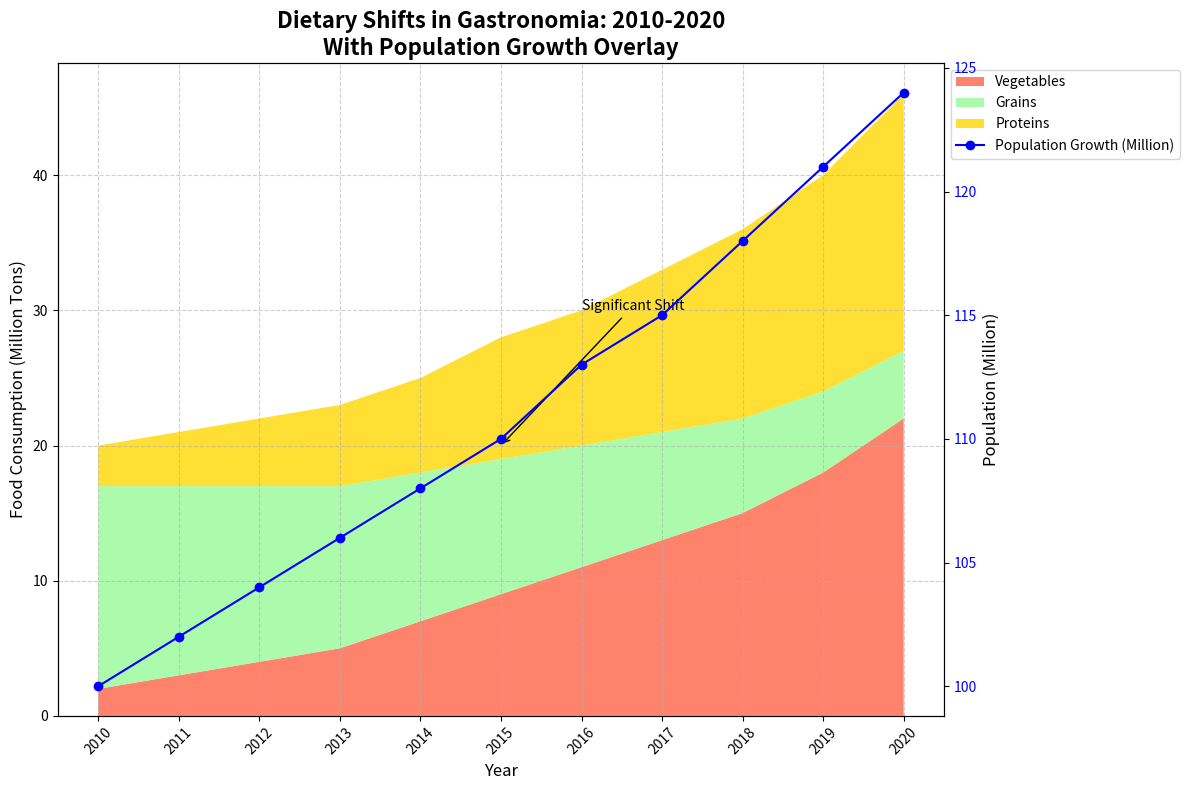

This figure's Python source:
import matplotlib.pyplot as plt
import numpy as np

years = np.arange(2010, 2021)
vegetables = np.array([2, 3, 4, 5, 7, 9, 11, 13, 15, 18, 22])
grains = np.array([15, 14, 13, 12, 11, 10, 9, 8, 7, 6, 5])
proteins = np.array([3, 4, 5, 6, 7, 9, 10, 12, 14, 16, 19])
population_growth = np.array([100, 102, 104, 106, 108, 110, 113, 115, 118, 121, 124])

fig, ax1 = plt.subplots(figsize=(12, 8))

# Manually changed the order of colors for the stack plot
ax1.stackplot(years, vegetables, grains, proteins,
              labels=['Vegetables', 'Grains', 'Proteins'],
              colors=['#FF6347', '#98FB98', '#FFD700'], alpha=0.8)

ax1.set_title('Dietary Shifts in Gastronomia: 2010-2020\nWith Population Growth Overlay', fontsize=16, fontweight='bold')
ax1.set_xlabel('Year', fontsize=12)
ax1.set_ylabel('Food Consumption (Million Tons)', fontsize=12)
ax1.grid(True, linestyle='--', alpha=0.6)
ax1.set_xticks(years)
ax1.set_xticklabels(years, rotation=45)

ax2 = ax1.twinx()
ax2.plot(years, population_growth, color='b', linestyle='-', marker='o', label='Population Growth (Million)')
ax2.set_ylabel('Population (Million)', fontsize=12)
ax2.tick_params(axis='y', labelcolor='b')

lines, labels = ax1.get_legend_handles_labels()
lines2, labels2 = ax2.get_legend_handles_labels()
ax1.legend(lines + lines2, labels + labels2, loc='upper left', fontsize=10, bbox_to_anchor=(1, 1))

ax1.annotate('Significant Shift', xy=(2015, 20), xytext=(2016, 30),
             arrowprops=dict(facecolor='black', arrowstyle='->'), fontsize=10)

plt.tight_layout()
plt.show()
